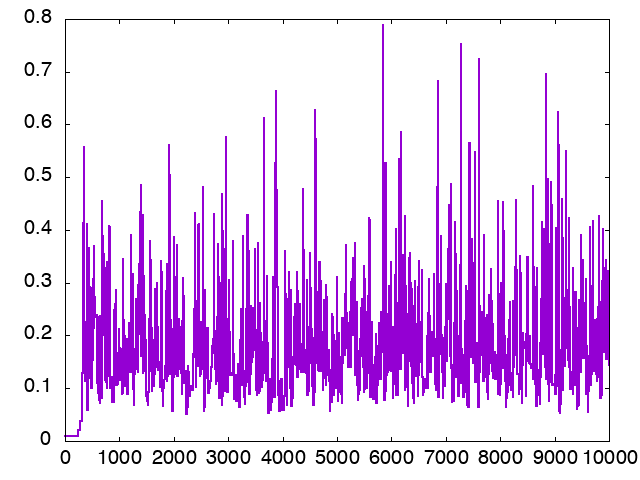

The table this chart was drawn from, first rows:
nof_samples, trace_0
1, 0.008547
2, 0.008547
3, 0.008547
4, 0.008547
5, 0.008547
6, 0.008547
7, 0.008547
8, 0.008547
9, 0.008547
10, 0.008547
11, 0.008547
12, 0.008547
13, 0.008547
14, 0.008547
15, 0.008547
16, 0.008547
17, 0.008547
18, 0.008547
19, 0.008547
20, 0.008547
21, 0.008547
22, 0.008547
23, 0.008547
24, 0.008547
25, 0.008547
26, 0.008547
27, 0.008547
28, 0.008547
29, 0.008547
30, 0.008547
31, 0.008547
32, 0.008547
33, 0.008547
34, 0.008547
35, 0.008547
36, 0.008547
37, 0.008547
38, 0.008547
39, 0.008547
40, 0.008547
41, 0.008547
42, 0.008547
43, 0.008547
44, 0.008547
45, 0.008547
46, 0.008547
47, 0.008547
48, 0.008547
49, 0.008547
50, 0.008547
51, 0.008547
52, 0.008547
53, 0.008547
54, 0.008547
55, 0.008547
56, 0.008547
57, 0.008547
58, 0.008547
59, 0.008547
60, 0.008547
... 9,940 more rows
